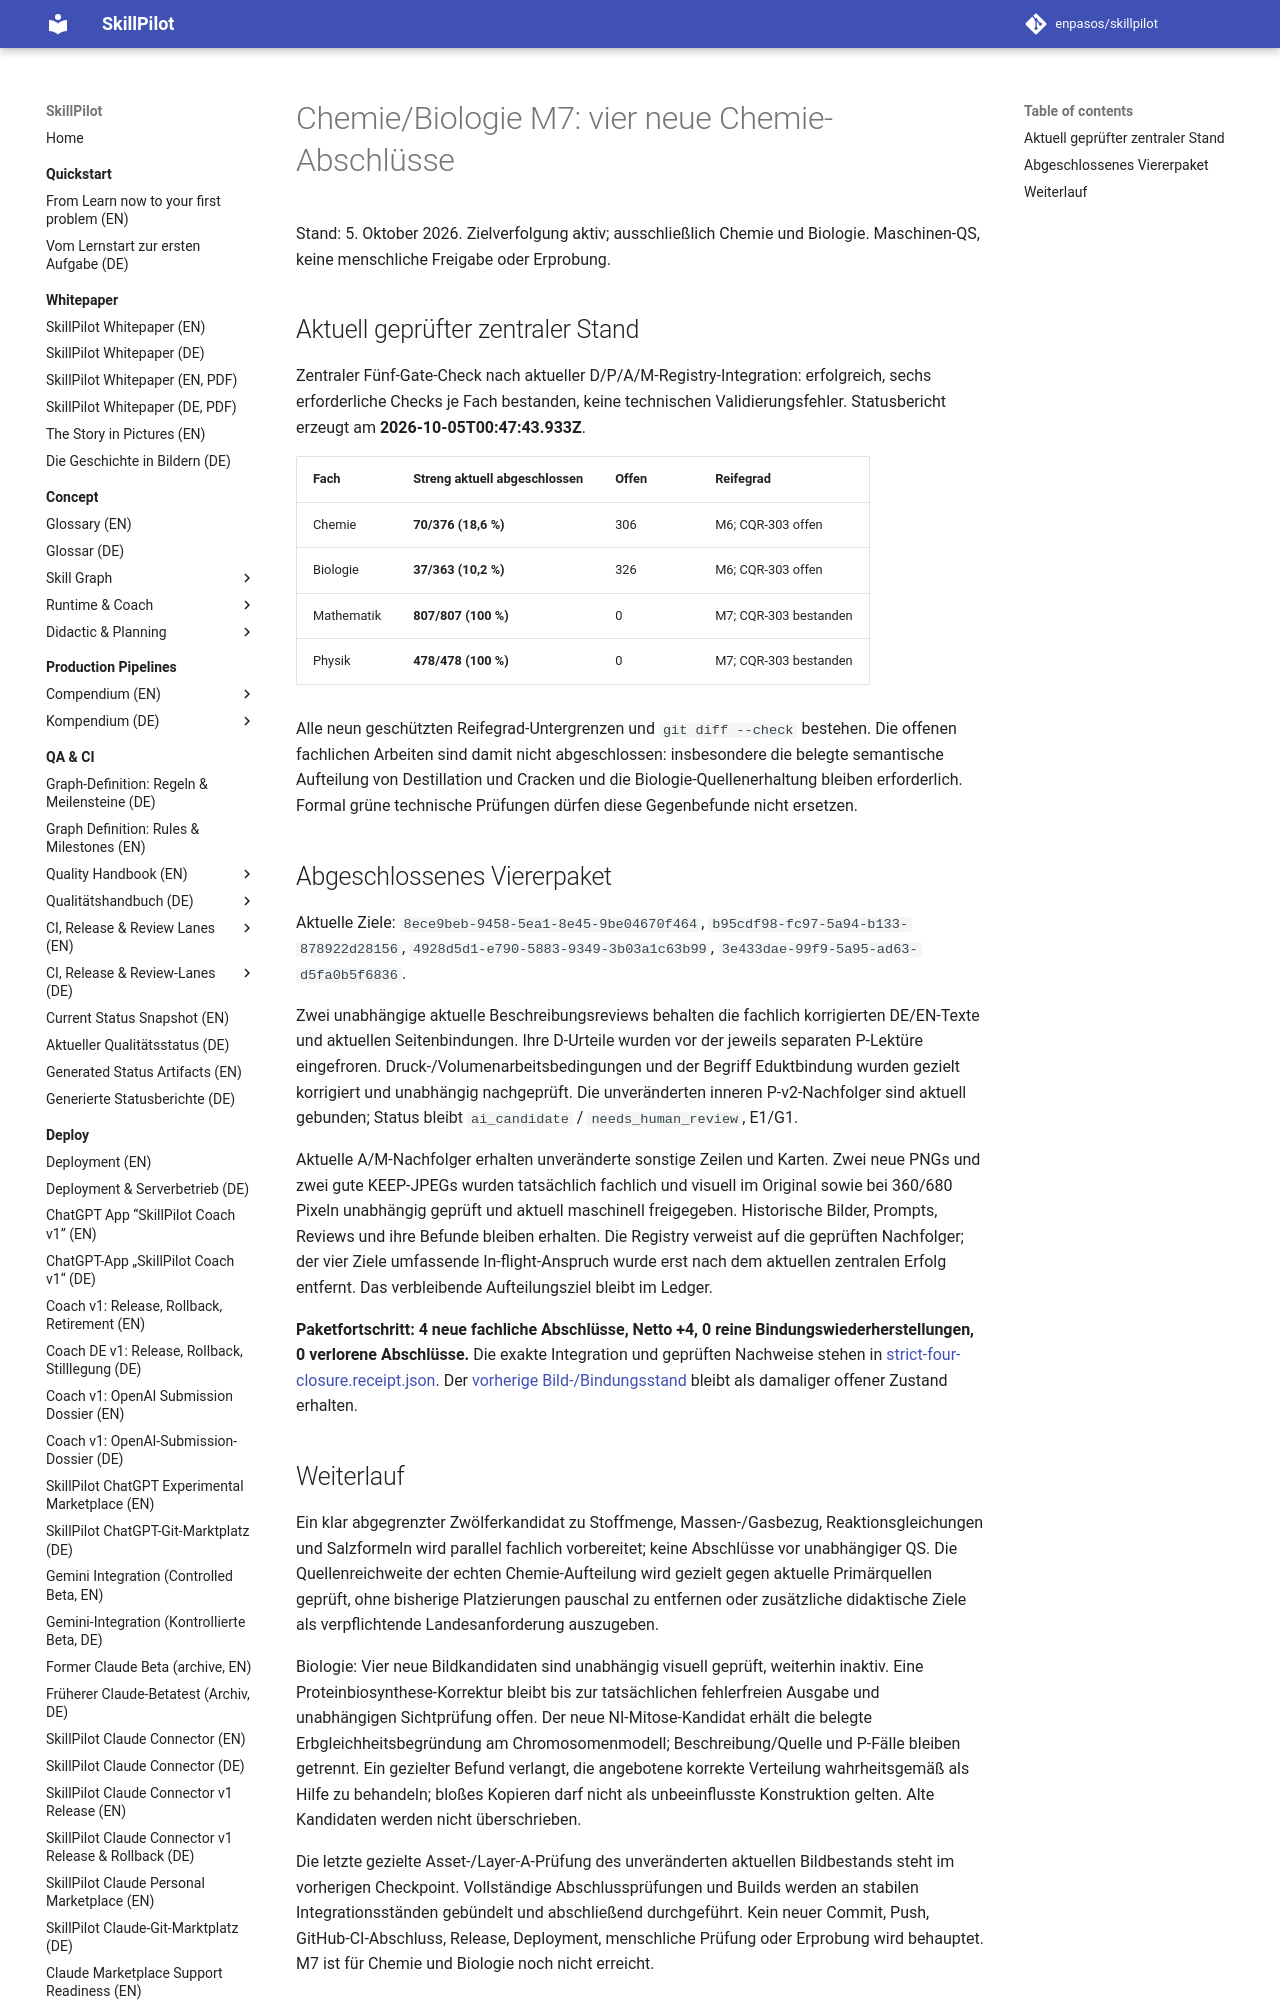

repository: enpasos/skillpilot · page: qa-ci/chemie-biologie-m7-four-closures-checkpoint-2026-10-05/index.html · generator: mkdocs

# Chemie/Biologie M7: vier neue Chemie-Abschlüsse

Stand: 5. Oktober 2026. Zielverfolgung aktiv; ausschließlich Chemie und Biologie. Maschinen-QS, keine menschliche Freigabe oder Erprobung.

## Aktuell geprüfter zentraler Stand

Zentraler Fünf-Gate-Check nach aktueller D/P/A/M-Registry-Integration: erfolgreich, sechs erforderliche Checks je Fach bestanden, keine technischen Validierungsfehler. Statusbericht erzeugt am **2026-10-05T00:47:43.933Z**.

| Fach | Streng aktuell abgeschlossen | Offen | Reifegrad |
| --- | --- | --- | --- |
| Chemie | **70/376 (18,6 %)** | 306 | M6; CQR-303 offen |
| Biologie | **37/363 (10,2 %)** | 326 | M6; CQR-303 offen |
| Mathematik | **807/807 (100 %)** | 0 | M7; CQR-303 bestanden |
| Physik | **478/478 (100 %)** | 0 | M7; CQR-303 bestanden |

Alle neun geschützten Reifegrad-Untergrenzen und `git diff --check` bestehen. Die offenen fachlichen Arbeiten sind damit nicht abgeschlossen: insbesondere die belegte semantische Aufteilung von Destillation und Cracken und die Biologie-Quellenerhaltung bleiben erforderlich. Formal grüne technische Prüfungen dürfen diese Gegenbefunde nicht ersetzen.

## Abgeschlossenes Viererpaket

Aktuelle Ziele: `8ece9beb-9458-5ea1-8e45-9be04670f464`, `b95cdf98-fc97-5a94-b133-878922d28156`, `4928d5d1-e790-5883-9349-3b03a1c63b99`, `3e433dae-99f9-5a95-ad63-d5fa0b5f6836`.

Zwei unabhängige aktuelle Beschreibungsreviews behalten die fachlich korrigierten DE/EN-Texte und aktuellen Seitenbindungen. Ihre D-Urteile wurden vor der jeweils separaten P-Lektüre eingefroren. Druck-/Volumenarbeitsbedingungen und der Begriff Eduktbindung wurden gezielt korrigiert und unabhängig nachgeprüft. Die unveränderten inneren P-v2-Nachfolger sind aktuell gebunden; Status bleibt `ai_candidate` / `needs_human_review`, E1/G1.

Aktuelle A/M-Nachfolger erhalten unveränderte sonstige Zeilen und Karten. Zwei neue PNGs und zwei gute KEEP-JPEGs wurden tatsächlich fachlich und visuell im Original sowie bei 360/680 Pixeln unabhängig geprüft und aktuell maschinell freigegeben. Historische Bilder, Prompts, Reviews und ihre Befunde bleiben erhalten. Die Registry verweist auf die geprüften Nachfolger; der vier Ziele umfassende In-flight-Anspruch wurde erst nach dem aktuellen zentralen Erfolg entfernt. Das verbleibende Aufteilungsziel bleibt im Ledger.

**Paketfortschritt: 4 neue fachliche Abschlüsse, Netto +4, 0 reine Bindungswiederherstellungen, 0 verlorene Abschlüsse.** Die exakte Integration und geprüften Nachweise stehen in [strict-four-closure.receipt.json](https://github.com/enpasos/skillpilot/blob/main/curricula/DE/Gymnasium/quality/goal-description-review/chemie/rollout-v1/2026-10-05/batch-011-four-revisions-current-4-v1/strict-four-closure.receipt.json). Der [vorherige Bild-/Bindungsstand](chemie-biologie-m7-four-image-binding-checkpoint-2026-10-05.md) bleibt als damaliger offener Zustand erhalten.
